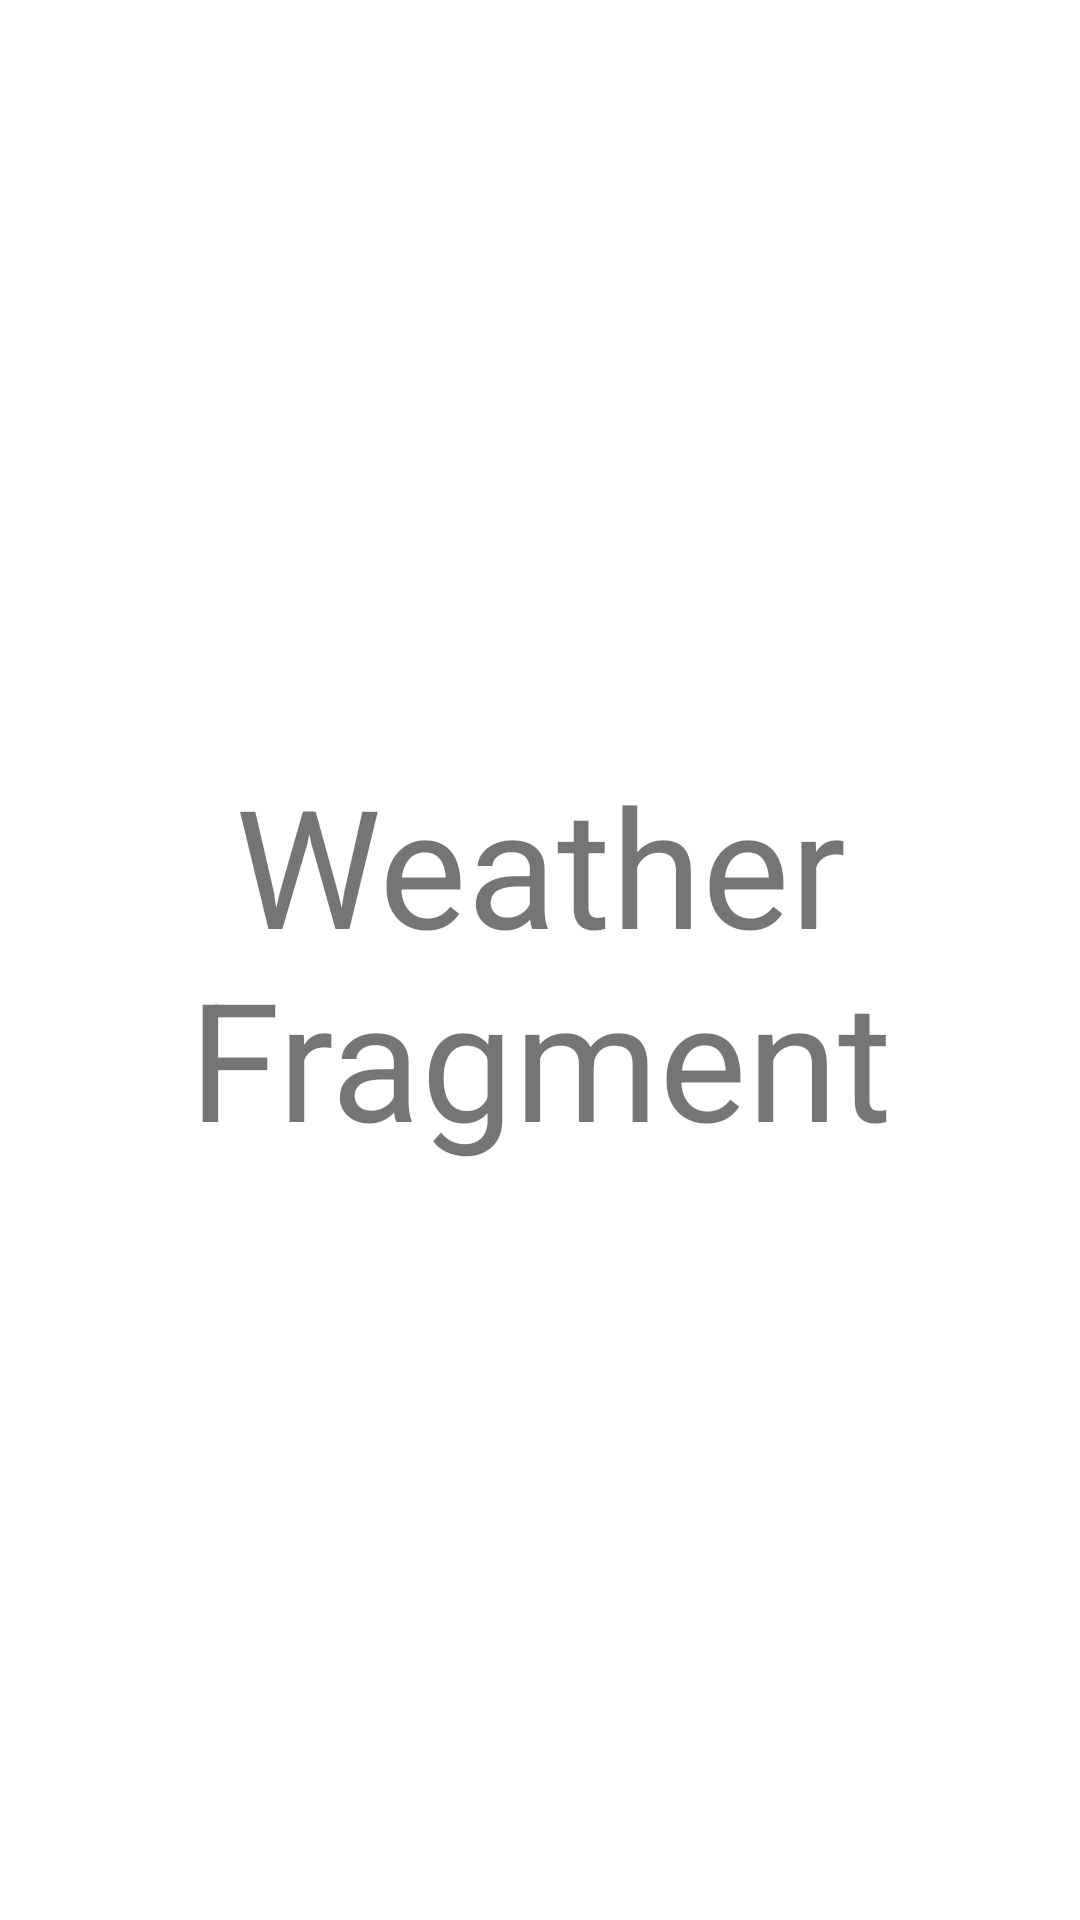

The Android layout XML behind this screen, and the referenced resources:
<!-- AndroidManifest.xml: application theme AppTheme.GreenTheme -->
<!-- res/layout/fragment_weather.xml -->
<?xml version="1.0" encoding="utf-8"?>
<androidx.constraintlayout.widget.ConstraintLayout xmlns:android="http://schemas.android.com/apk/res/android"
    xmlns:app="http://schemas.android.com/apk/res-auto"
    android:layout_width="match_parent"
    android:layout_height="match_parent">

    <TextView
        android:layout_width="wrap_content"
        android:layout_height="wrap_content"
        android:gravity="center"
        android:text="Weather Fragment"
        android:textSize="55sp"
        app:layout_constraintBottom_toBottomOf="parent"
        app:layout_constraintEnd_toEndOf="parent"
        app:layout_constraintStart_toStartOf="parent"
        app:layout_constraintTop_toTopOf="parent" />

</androidx.constraintlayout.widget.ConstraintLayout>
<!-- resources referenced by this layout -->
<resources>
  <style name="AppTheme.GreenTheme">
          <item name="colorPrimaryTheme">@color/green</item>
          <item name="colorPrimaryVariantTheme">@color/dark_green</item>
          <item name="colorSecondaryTheme">@color/yellow</item>
          <item name="colorSecondaryVariantTheme">@color/dark_yellow</item>
      </style>
</resources>
